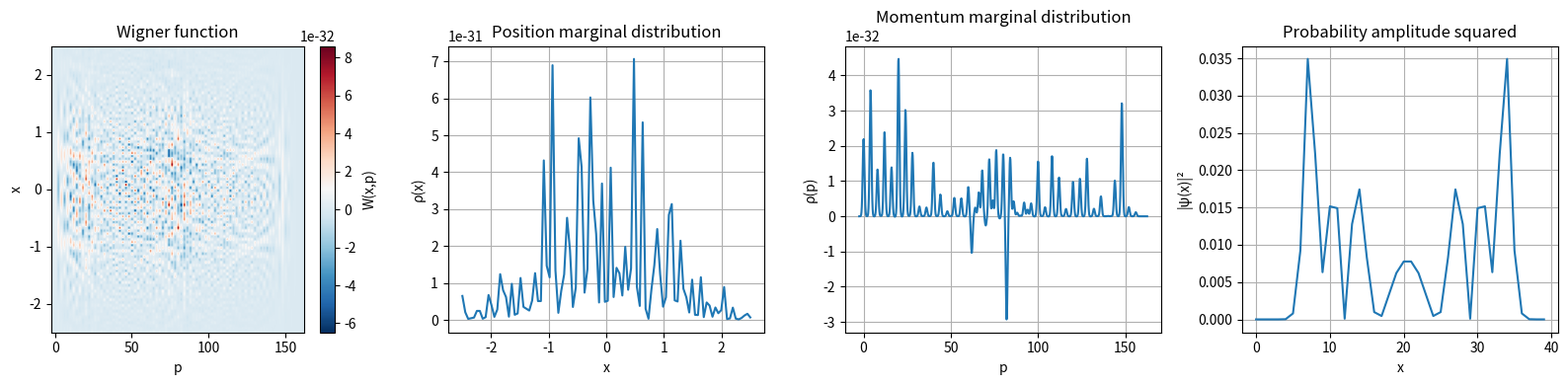

Generate this figure with matplotlib:
import numpy as np
import matplotlib.pyplot as plt

n_steps = 40
N = n_steps * 2 + 1

ks = np.linspace(-np.pi, np.pi, N, endpoint=False)
psi_p = np.array([1, 0], dtype=complex)
psi_m = np.array([0, 1], dtype=complex)

psi0 = psi_m
psi_k = np.zeros((N, 2), dtype=complex)

# k-space evolution
for i, k in enumerate(ks):

    M_k = (1/np.sqrt(2)) * np.array([
        [np.exp(-1j * k), np.exp(-1j * k)],
        [1, -1]
    ])

    M_k_n = np.linalg.matrix_power(M_k, n_steps)
    psi_k[i] = M_k_n @ psi0

# inverse FFT
psi_x = np.fft.ifft(psi_k, axis=0)
psi_x = np.fft.fftshift(psi_x, axes=0)
psi_x_p = psi_x @ psi_p
psi_x_m = psi_x @ psi_m

#######################################################
# -----------------------
# parameters
# -----------------------
hbar = 1.0

q = 4   # larger q → clearer interference

# grid
x = np.linspace(-2.5, 2.5, 100)
p = np.linspace(-2.5, n_steps*q+2.5, n_steps*20+100)
X, P = np.meshgrid(x, p)

# -----------------------
# initial Wigner function
# -----------------------
sigma_x = 1
sigma_p = hbar/(2*sigma_x)


def W0(x, p):
    return (1/(np.pi*hbar)) * np.exp(
        -x**2/(2*sigma_x**2)
        -p**2/(2*sigma_p**2)
    )


W_qrw = np.zeros_like(X, dtype=complex)
for n in range(n_steps):
    for n_ in range(n_steps):
        W_qrw += W0(X, P - q*n/2 - q*n_/2) * psi_x_p[n] * psi_x_p[n_].conj() * np.exp(1j * q * (n - n_) * X / hbar)


W_qrw = np.real(W_qrw)

# Compute x-marginal by integrating over p
dp = p[1] - p[0]
x_marginal = np.sum(W_qrw, axis=0) * dp

# Compute p-marginal by integrating over x
dx = x[1] - x[0]
p_marginal = np.sum(W_qrw, axis=1) * dx

# Create subplots
fig, (ax1, ax2, ax3, ax4) = plt.subplots(1, 4, figsize=(16, 4))

# Plot Wigner function
im = ax1.imshow(
    W_qrw.T,
    extent=[p[0], p[-1], x[0], x[-1]],
    aspect='auto',
    origin='lower',
    cmap='RdBu_r'
)
ax1.set_xlabel("p")
ax1.set_ylabel("x")
ax1.set_title("Wigner function")
plt.colorbar(im, ax=ax1, label="W(x,p)")

# Plot x-marginal
ax2.plot(x, x_marginal)
ax2.set_xlabel("x")
ax2.set_ylabel("ρ(x)")
ax2.set_title("Position marginal distribution")
ax2.grid()

# Plot p-marginal
ax3.plot(p, p_marginal)
ax3.set_xlabel("p")
ax3.set_ylabel("ρ(p)")
ax3.set_title("Momentum marginal distribution")
ax3.grid()

# Plot psi_x_p
ax4.plot(np.abs(psi_x_p[N//2:N//2+n_steps])**2)
ax4.set_xlabel("x")
ax4.set_ylabel("|ψ(x)|²")
ax4.set_title("Probability amplitude squared")
ax4.grid()

plt.tight_layout()
plt.show()
